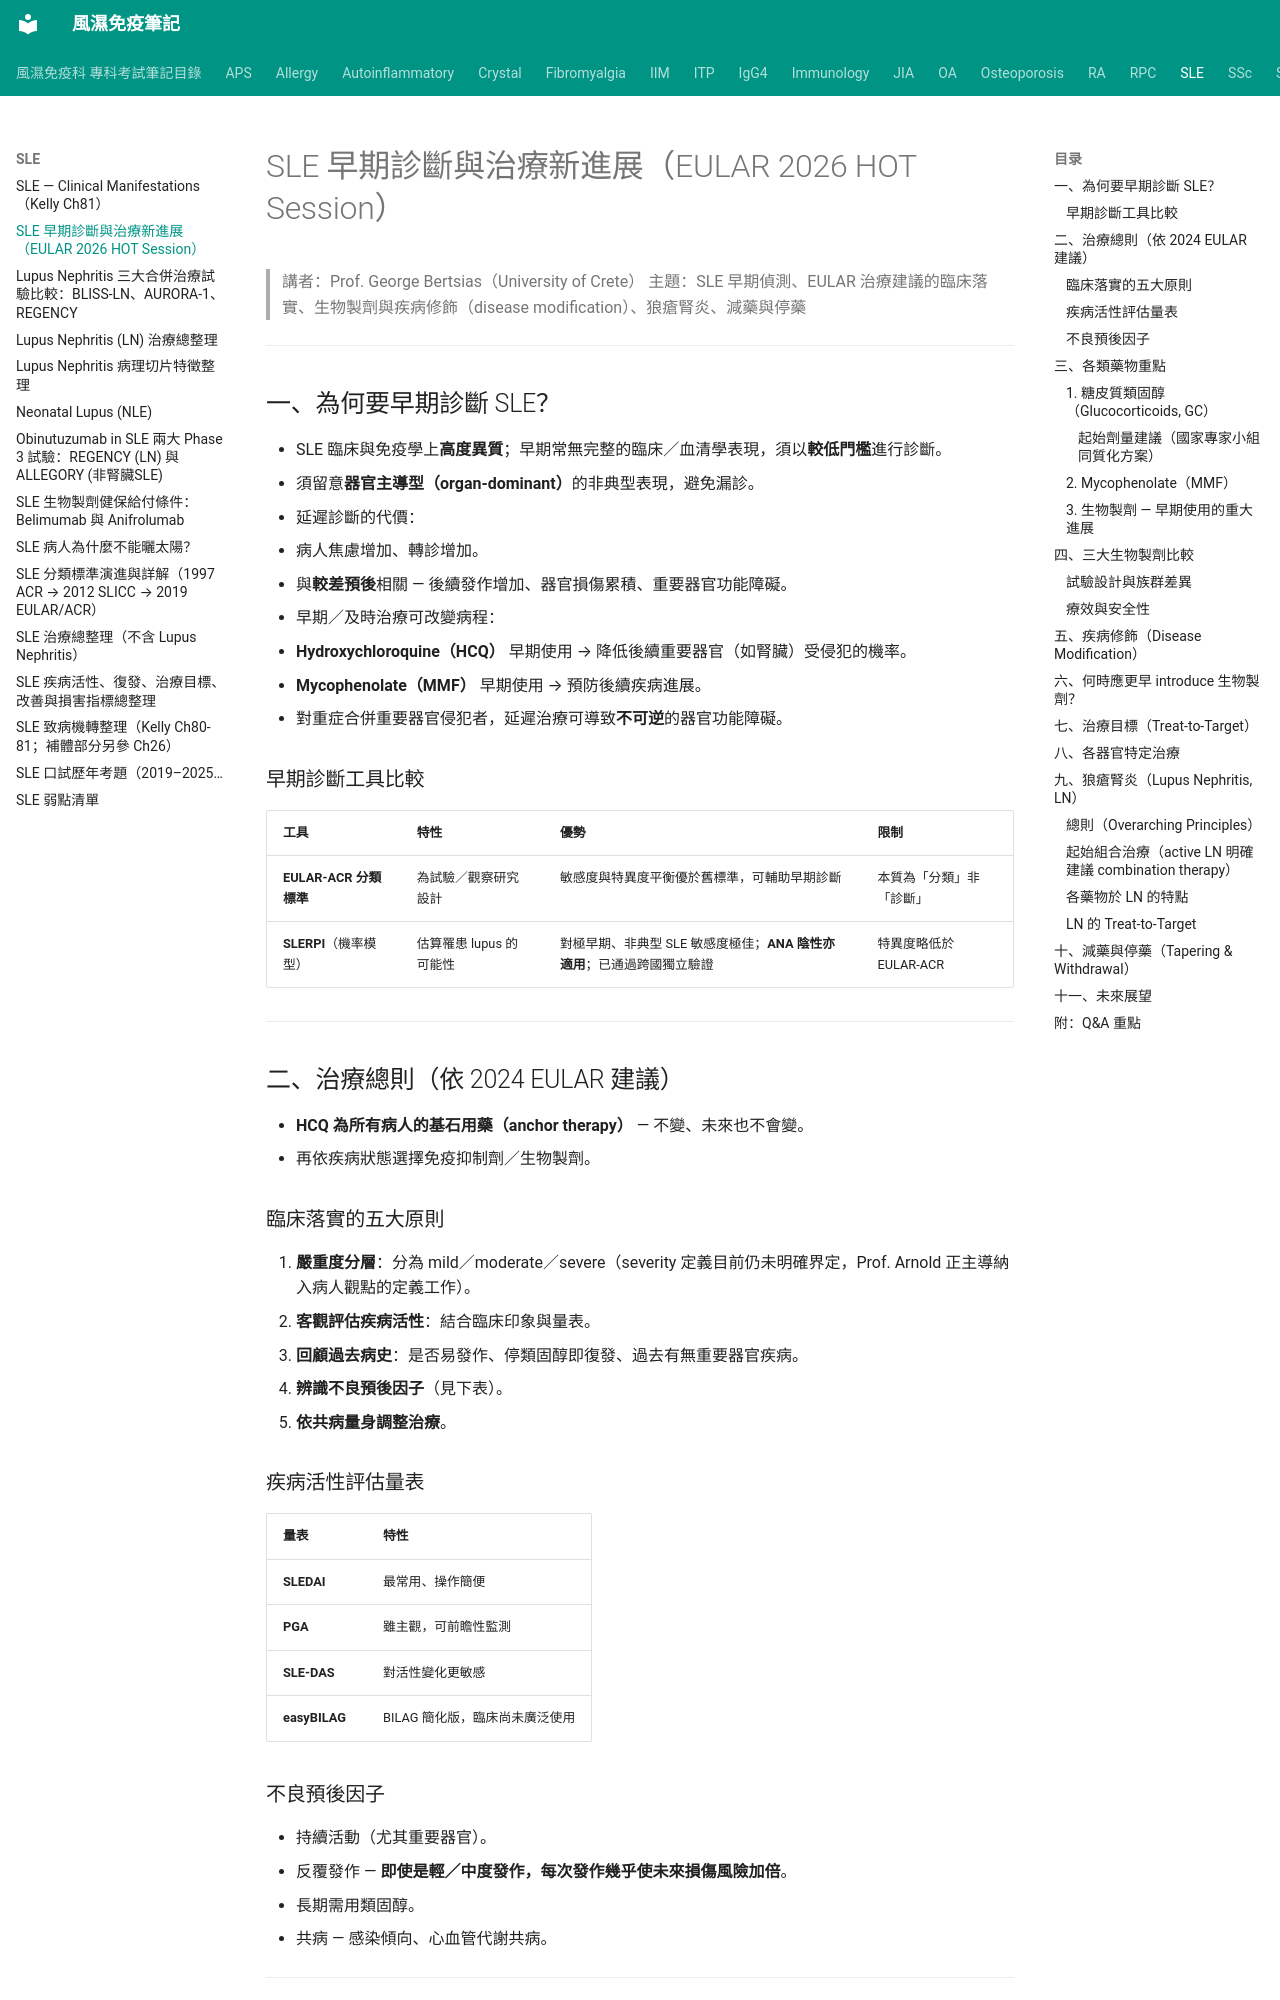

repository: tsaiming1014/rheum-note · page: SLE/SLE_EULAR2026_HOT/index.html · generator: mkdocs

# SLE 早期診斷與治療新進展（EULAR 2026 HOT Session）

> 講者：Prof. George Bertsias（University of Crete）
> 主題：SLE 早期偵測、EULAR 治療建議的臨床落實、生物製劑與疾病修飾（disease modification）、狼瘡腎炎、減藥與停藥

---

## 一、為何要早期診斷 SLE？

- SLE 臨床與免疫學上**高度異質**；早期常無完整的臨床／血清學表現，須以**較低門檻**進行診斷。
- 須留意**器官主導型（organ-dominant）**的非典型表現，避免漏診。
- 延遲診斷的代價：
  - 病人焦慮增加、轉診增加。
  - 與**較差預後**相關 — 後續發作增加、器官損傷累積、重要器官功能障礙。
- 早期／及時治療可改變病程：
  - **Hydroxychloroquine（HCQ）** 早期使用 → 降低後續重要器官（如腎臟）受侵犯的機率。
  - **Mycophenolate（MMF）** 早期使用 → 預防後續疾病進展。
  - 對重症合併重要器官侵犯者，延遲治療可導致**不可逆**的器官功能障礙。

### 早期診斷工具比較

| 工具 | 特性 | 優勢 | 限制 |
|---|---|---|---|
| **EULAR-ACR 分類標準** | 為試驗／觀察研究設計 | 敏感度與特異度平衡優於舊標準，可輔助早期診斷 | 本質為「分類」非「診斷」 |
| **SLERPI**（機率模型） | 估算罹患 lupus 的可能性 | 對極早期、非典型 SLE 敏感度極佳；**ANA 陰性亦適用**；已通過跨國獨立驗證 | 特異度略低於 EULAR-ACR |

---

## 二、治療總則（依 2024 EULAR 建議）

- **HCQ 為所有病人的基石用藥（anchor therapy）** — 不變、未來也不會變。
- 再依疾病狀態選擇免疫抑制劑／生物製劑。

### 臨床落實的五大原則

1. **嚴重度分層**：分為 mild／moderate／severe（severity 定義目前仍未明確界定，Prof. Arnold 正主導納入病人觀點的定義工作）。
2. **客觀評估疾病活性**：結合臨床印象與量表。
3. **回顧過去病史**：是否易發作、停類固醇即復發、過去有無重要器官疾病。
4. **辨識不良預後因子**（見下表）。
5. **依共病量身調整治療**。

### 疾病活性評估量表

| 量表 | 特性 |
|---|---|
| **SLEDAI** | 最常用、操作簡便 |
| **PGA** | 雖主觀，可前瞻性監測 |
| **SLE-DAS** | 對活性變化更敏感 |
| **easyBILAG** | BILAG 簡化版，臨床尚未廣泛使用 |

### 不良預後因子

- 持續活動（尤其重要器官）。
- 反覆發作 — **即使是輕／中度發作，每次發作幾乎使未來損傷風險加倍**。
- 長期需用類固醇。
- 共病 — 感染傾向、心血管代謝共病。

---

## 三、各類藥物重點

### 1. 糖皮質類固醇（Glucocorticoids, GC）

- 2024 EULAR 引入**劑量彈性**：依器官侵犯型態與嚴重度給藥。
- 強調**降至 ≤5 mg/day**，並盡可能**完全停用**。
  - 即使低至 **2.5 mg/day**，若持續數月仍可造成不可逆損傷。
- 區分兩階段：**早期**需 GC 快速控制；隨後即應開始減量。
- **Pulse methylprednisolone**：可加速反應、消炎並利於快速減量。
  - 簡單原則：**預計需給 ≥30 mg prednisolone 時，即應考慮給予 pulse**。
